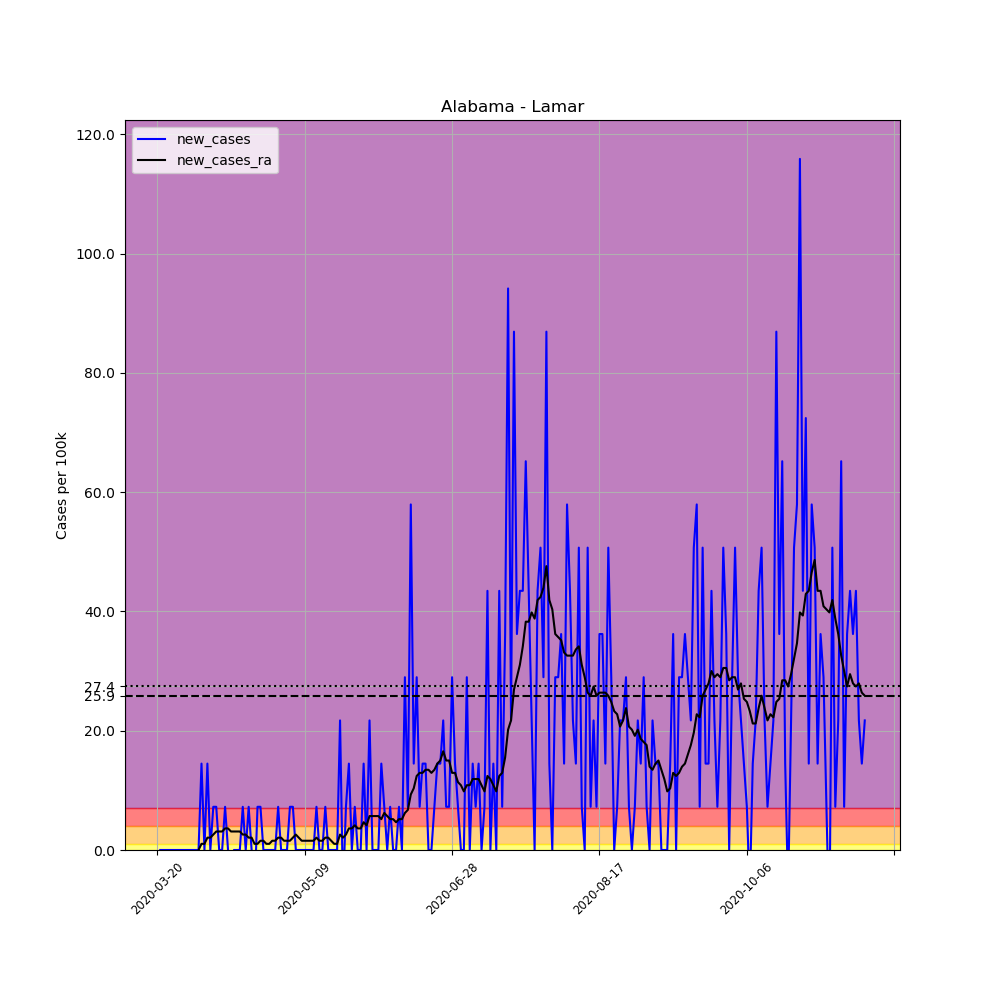

The table this chart was drawn from, first rows:
, date, county, state, fips, cases, deaths, COUNTY, STNAME, CTYNAME, POPESTIMATE2019, per_100k, new_cases, new_cases_ra
187036, 2020-03-20, Lamar, Alabama, 1075, 1, 0, 75, Alabama, Lamar, 13805, 7.244, , 
187037, 2020-03-21, Lamar, Alabama, 1075, 1, 0, 75, Alabama, Lamar, 13805, 7.244, 0.0, 
187038, 2020-03-22, Lamar, Alabama, 1075, 1, 0, 75, Alabama, Lamar, 13805, 7.244, 0.0, 
187039, 2020-03-23, Lamar, Alabama, 1075, 1, 0, 75, Alabama, Lamar, 13805, 7.244, 0.0, 
187040, 2020-03-24, Lamar, Alabama, 1075, 1, 0, 75, Alabama, Lamar, 13805, 7.244, 0.0, 
187041, 2020-03-25, Lamar, Alabama, 1075, 1, 0, 75, Alabama, Lamar, 13805, 7.244, 0.0, 
187042, 2020-03-26, Lamar, Alabama, 1075, 1, 0, 75, Alabama, Lamar, 13805, 7.244, 0.0, 
187043, 2020-03-27, Lamar, Alabama, 1075, 1, 0, 75, Alabama, Lamar, 13805, 7.244, 0.0, 
187044, 2020-03-28, Lamar, Alabama, 1075, 1, 0, 75, Alabama, Lamar, 13805, 7.244, 0.0, 
187045, 2020-03-29, Lamar, Alabama, 1075, 1, 0, 75, Alabama, Lamar, 13805, 7.244, 0.0, 
187046, 2020-03-30, Lamar, Alabama, 1075, 1, 0, 75, Alabama, Lamar, 13805, 7.244, 0.0, 
187047, 2020-03-31, Lamar, Alabama, 1075, 1, 0, 75, Alabama, Lamar, 13805, 7.244, 0.0, 
187048, 2020-04-01, Lamar, Alabama, 1075, 1, 0, 75, Alabama, Lamar, 13805, 7.244, 0.0, 
187049, 2020-04-02, Lamar, Alabama, 1075, 1, 0, 75, Alabama, Lamar, 13805, 7.244, 0.0, 
187050, 2020-04-03, Lamar, Alabama, 1075, 1, 0, 75, Alabama, Lamar, 13805, 7.244, 0.0, 0.0
187051, 2020-04-04, Lamar, Alabama, 1075, 3, 0, 75, Alabama, Lamar, 13805, 21.73, 14.49, 1.035
187052, 2020-04-05, Lamar, Alabama, 1075, 3, 0, 75, Alabama, Lamar, 13805, 21.73, 0.0, 1.035
187053, 2020-04-06, Lamar, Alabama, 1075, 5, 0, 75, Alabama, Lamar, 13805, 36.22, 14.49, 2.07
187054, 2020-04-07, Lamar, Alabama, 1075, 5, 0, 75, Alabama, Lamar, 13805, 36.22, 0.0, 2.07
187055, 2020-04-08, Lamar, Alabama, 1075, 6, 0, 75, Alabama, Lamar, 13805, 43.46, 7.244, 2.587
187056, 2020-04-09, Lamar, Alabama, 1075, 7, 0, 75, Alabama, Lamar, 13805, 50.71, 7.244, 3.104
187057, 2020-04-10, Lamar, Alabama, 1075, 7, 0, 75, Alabama, Lamar, 13805, 50.71, 0.0, 3.104
187058, 2020-04-11, Lamar, Alabama, 1075, 7, 0, 75, Alabama, Lamar, 13805, 50.71, 0.0, 3.104
187059, 2020-04-12, Lamar, Alabama, 1075, 8, 0, 75, Alabama, Lamar, 13805, 57.95, 7.244, 3.622
187060, 2020-04-13, Lamar, Alabama, 1075, 8, 0, 75, Alabama, Lamar, 13805, 57.95, 0.0, 3.622
187061, 2020-04-14, Lamar, Alabama, 1075, 7, 0, 75, Alabama, Lamar, 13805, 50.71, -7.244, 3.104
187062, 2020-04-15, Lamar, Alabama, 1075, 7, 0, 75, Alabama, Lamar, 13805, 50.71, 0.0, 3.104
187063, 2020-04-16, Lamar, Alabama, 1075, 7, 0, 75, Alabama, Lamar, 13805, 50.71, 0.0, 3.104
187064, 2020-04-17, Lamar, Alabama, 1075, 7, 0, 75, Alabama, Lamar, 13805, 50.71, 0.0, 3.104
187065, 2020-04-18, Lamar, Alabama, 1075, 8, 0, 75, Alabama, Lamar, 13805, 57.95, 7.244, 2.587
187066, 2020-04-19, Lamar, Alabama, 1075, 8, 0, 75, Alabama, Lamar, 13805, 57.95, 0.0, 2.587
187067, 2020-04-20, Lamar, Alabama, 1075, 9, 0, 75, Alabama, Lamar, 13805, 65.19, 7.244, 2.07
187068, 2020-04-21, Lamar, Alabama, 1075, 9, 0, 75, Alabama, Lamar, 13805, 65.19, 0.0, 2.07
187069, 2020-04-22, Lamar, Alabama, 1075, 8, 0, 75, Alabama, Lamar, 13805, 57.95, -7.244, 1.035
187070, 2020-04-23, Lamar, Alabama, 1075, 9, 0, 75, Alabama, Lamar, 13805, 65.19, 7.244, 1.035
187071, 2020-04-24, Lamar, Alabama, 1075, 10, 0, 75, Alabama, Lamar, 13805, 72.44, 7.244, 1.552
187072, 2020-04-25, Lamar, Alabama, 1075, 10, 0, 75, Alabama, Lamar, 13805, 72.44, 0.0, 1.552
187073, 2020-04-26, Lamar, Alabama, 1075, 10, 0, 75, Alabama, Lamar, 13805, 72.44, 0.0, 1.035
187074, 2020-04-27, Lamar, Alabama, 1075, 10, 0, 75, Alabama, Lamar, 13805, 72.44, 0.0, 1.035
187075, 2020-04-28, Lamar, Alabama, 1075, 10, 0, 75, Alabama, Lamar, 13805, 72.44, 0.0, 1.552
187076, 2020-04-29, Lamar, Alabama, 1075, 10, 0, 75, Alabama, Lamar, 13805, 72.44, 0.0, 1.552
187077, 2020-04-30, Lamar, Alabama, 1075, 11, 0, 75, Alabama, Lamar, 13805, 79.68, 7.244, 2.07
187078, 2020-05-01, Lamar, Alabama, 1075, 11, 0, 75, Alabama, Lamar, 13805, 79.68, 0.0, 2.07
187079, 2020-05-02, Lamar, Alabama, 1075, 11, 0, 75, Alabama, Lamar, 13805, 79.68, 0.0, 1.552
187080, 2020-05-03, Lamar, Alabama, 1075, 11, 0, 75, Alabama, Lamar, 13805, 79.68, 0.0, 1.552
187081, 2020-05-04, Lamar, Alabama, 1075, 12, 0, 75, Alabama, Lamar, 13805, 86.93, 7.244, 1.552
187082, 2020-05-05, Lamar, Alabama, 1075, 13, 0, 75, Alabama, Lamar, 13805, 94.17, 7.244, 2.07
187083, 2020-05-06, Lamar, Alabama, 1075, 13, 0, 75, Alabama, Lamar, 13805, 94.17, 0.0, 2.587
187084, 2020-05-07, Lamar, Alabama, 1075, 13, 0, 75, Alabama, Lamar, 13805, 94.17, 0.0, 2.07
187085, 2020-05-08, Lamar, Alabama, 1075, 13, 0, 75, Alabama, Lamar, 13805, 94.17, 0.0, 1.552
187086, 2020-05-09, Lamar, Alabama, 1075, 13, 0, 75, Alabama, Lamar, 13805, 94.17, 0.0, 1.552
187087, 2020-05-10, Lamar, Alabama, 1075, 13, 0, 75, Alabama, Lamar, 13805, 94.17, 0.0, 1.552
187088, 2020-05-11, Lamar, Alabama, 1075, 13, 0, 75, Alabama, Lamar, 13805, 94.17, 0.0, 1.552
187089, 2020-05-12, Lamar, Alabama, 1075, 13, 0, 75, Alabama, Lamar, 13805, 94.17, 0.0, 1.552
187090, 2020-05-13, Lamar, Alabama, 1075, 14, 0, 75, Alabama, Lamar, 13805, 101.4, 7.244, 2.07
187091, 2020-05-14, Lamar, Alabama, 1075, 14, 0, 75, Alabama, Lamar, 13805, 101.4, 0.0, 1.552
187092, 2020-05-15, Lamar, Alabama, 1075, 14, 0, 75, Alabama, Lamar, 13805, 101.4, 0.0, 1.552
187093, 2020-05-16, Lamar, Alabama, 1075, 15, 0, 75, Alabama, Lamar, 13805, 108.7, 7.244, 2.07
187094, 2020-05-17, Lamar, Alabama, 1075, 15, 0, 75, Alabama, Lamar, 13805, 108.7, 0.0, 2.07
187095, 2020-05-18, Lamar, Alabama, 1075, 15, 0, 75, Alabama, Lamar, 13805, 108.7, 0.0, 1.552
... 181 more rows
